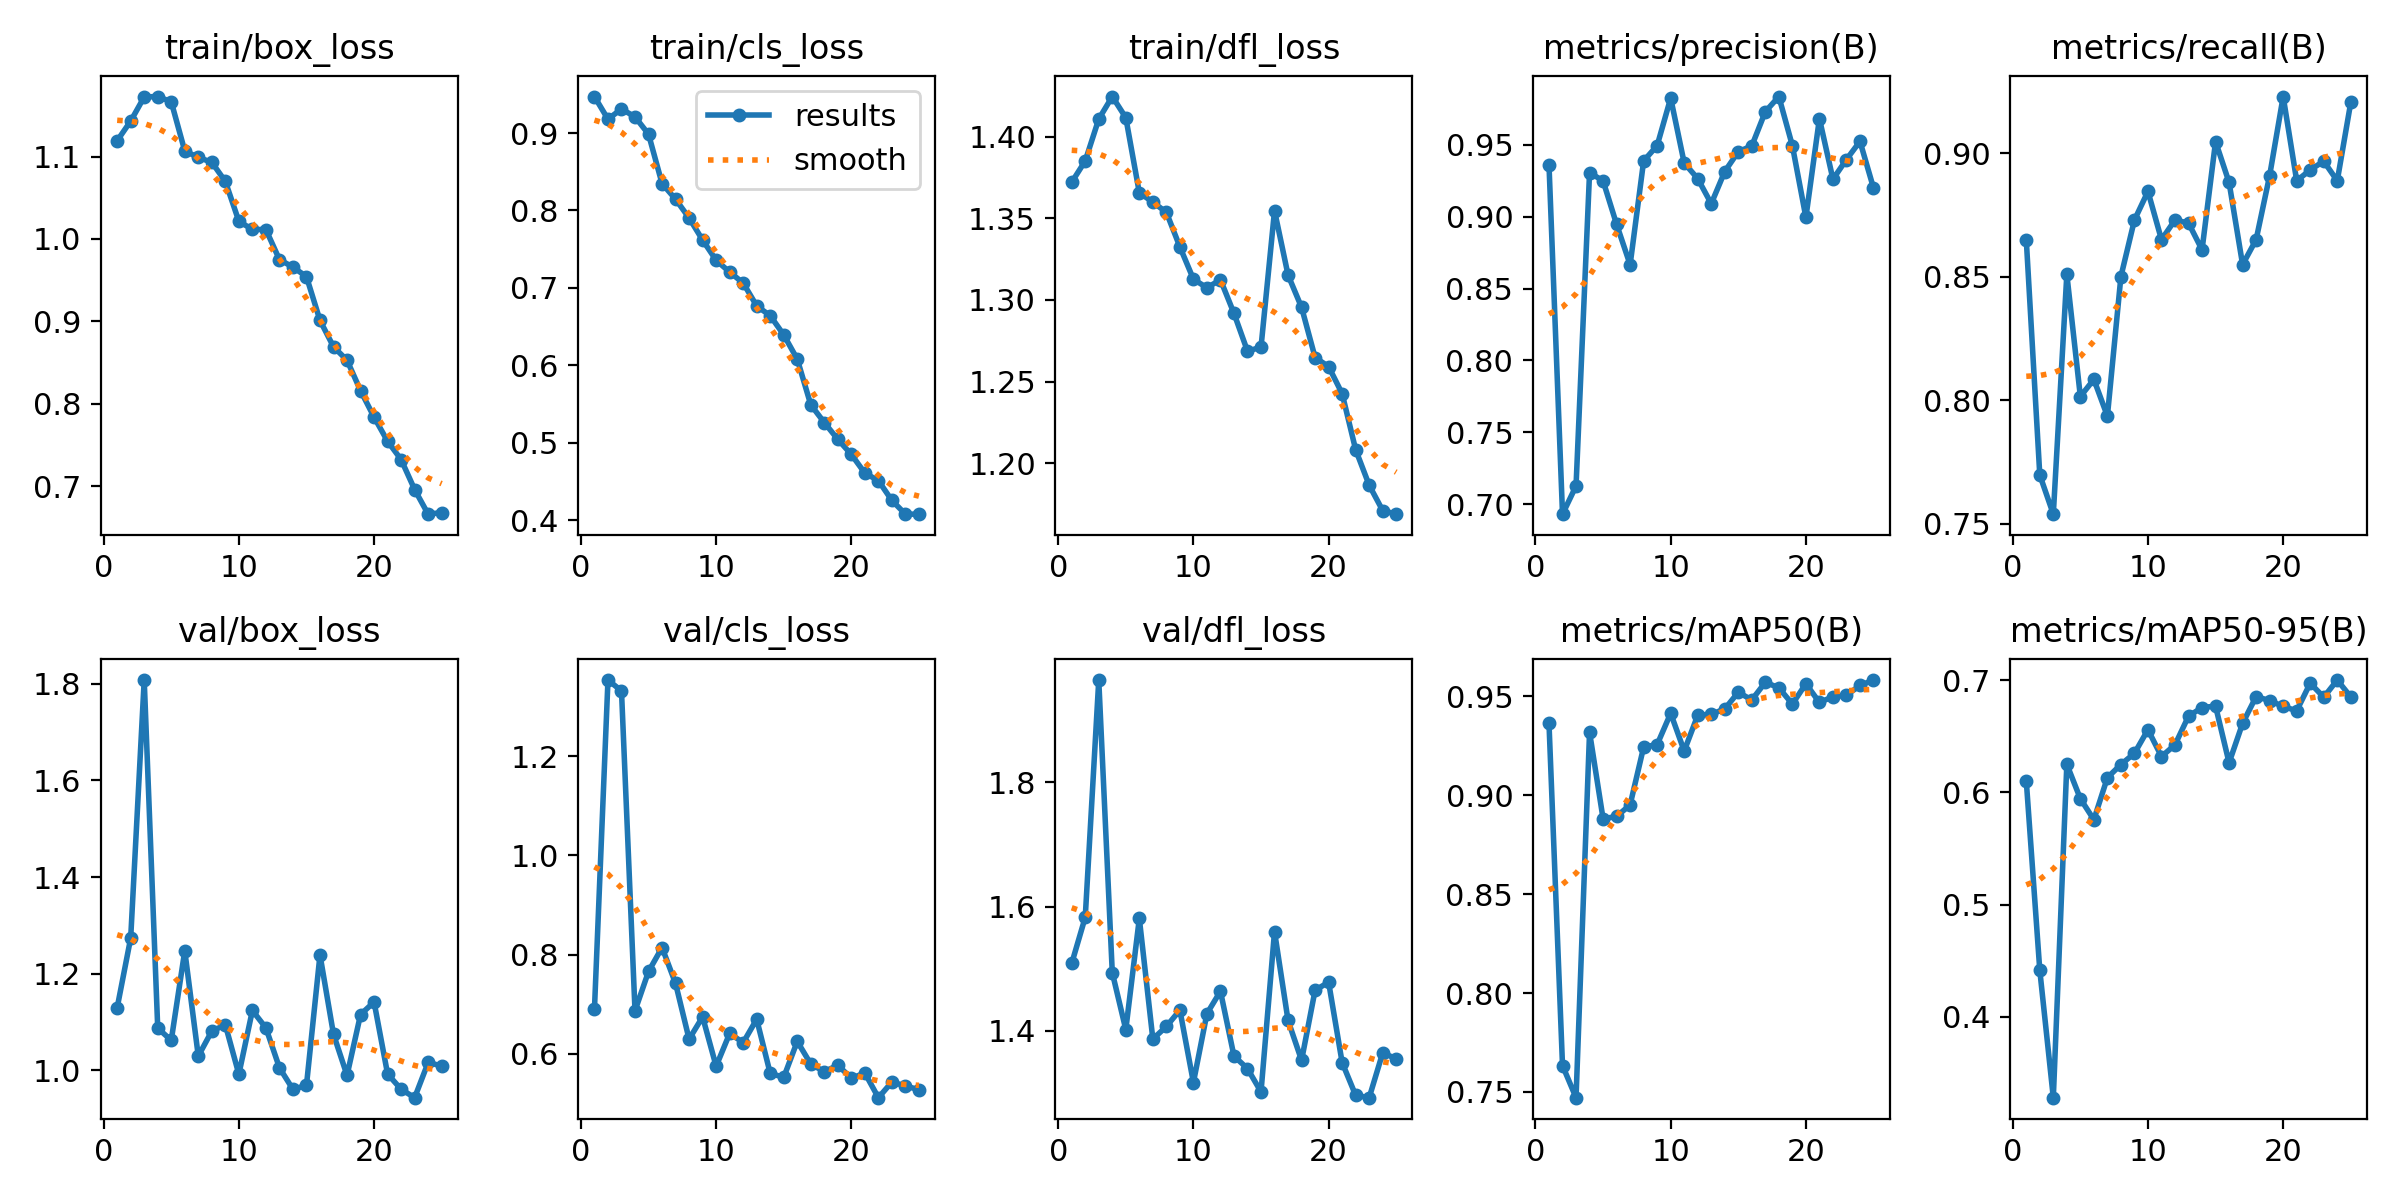

Values plotted in this chart, from the file beside it:
epoch, time, train/box_loss, train/cls_loss, train/dfl_loss, metrics/precision(B), metrics/recall(B), metrics/mAP50(B), metrics/mAP50-95(B), val/box_loss, val/cls_loss, val/dfl_loss, lr/pg0, lr/pg1, lr/pg2
1, 10.92, 1.119, 0.9472, 1.372, 0.936, 0.8651, 0.9364, 0.6105, 1.129, 0.6896, 1.509, 0.0006578, 0.0006578, 0.0006578
2, 18.88, 1.143, 0.9179, 1.385, 0.6932, 0.7698, 0.7633, 0.4415, 1.274, 1.353, 1.583, 0.001272, 0.001272, 0.001272
3, 26.92, 1.172, 0.9312, 1.411, 0.7128, 0.754, 0.7471, 0.3279, 1.808, 1.331, 1.965, 0.001833, 0.001833, 0.001833
4, 34.84, 1.173, 0.9209, 1.425, 0.9306, 0.851, 0.9319, 0.6251, 1.087, 0.687, 1.494, 0.001762, 0.001762, 0.001762
5, 42.93, 1.166, 0.8986, 1.412, 0.9248, 0.8016, 0.8882, 0.5944, 1.062, 0.7661, 1.402, 0.001683, 0.001683, 0.001683
6, 50.77, 1.107, 0.8347, 1.366, 0.8946, 0.8085, 0.8893, 0.5757, 1.247, 0.8144, 1.581, 0.001604, 0.001604, 0.001604
7, 58.49, 1.099, 0.8146, 1.36, 0.8666, 0.7936, 0.8952, 0.6132, 1.029, 0.7421, 1.387, 0.001525, 0.001525, 0.001525
8, 66.35, 1.093, 0.7903, 1.354, 0.9387, 0.8502, 0.9244, 0.6249, 1.081, 0.6299, 1.407, 0.001446, 0.001446, 0.001446
9, 74.09, 1.07, 0.7618, 1.333, 0.9493, 0.873, 0.9257, 0.6349, 1.094, 0.6747, 1.433, 0.001366, 0.001366, 0.001366
10, 81.84, 1.021, 0.7357, 1.313, 0.9824, 0.8846, 0.9415, 0.656, 0.9916, 0.5753, 1.317, 0.001287, 0.001287, 0.001287
11, 89.74, 1.011, 0.7205, 1.307, 0.9372, 0.8651, 0.9224, 0.632, 1.124, 0.6413, 1.428, 0.001208, 0.001208, 0.001208
12, 97.51, 1.011, 0.7063, 1.312, 0.9264, 0.873, 0.9405, 0.6425, 1.088, 0.6229, 1.464, 0.001129, 0.001129, 0.001129
13, 105.5, 0.9749, 0.6768, 1.292, 0.909, 0.8718, 0.941, 0.668, 1.005, 0.6699, 1.36, 0.00105, 0.00105, 0.00105
14, 113.2, 0.9657, 0.6641, 1.269, 0.9313, 0.861, 0.9437, 0.6757, 0.9603, 0.5609, 1.339, 0.0009704, 0.0009704, 0.0009704
15, 121.1, 0.9542, 0.6394, 1.271, 0.9451, 0.9048, 0.9521, 0.677, 0.9687, 0.553, 1.302, 0.0008912, 0.0008912, 0.0008912
16, 130.1, 0.9011, 0.608, 1.355, 0.9491, 0.8882, 0.9483, 0.6265, 1.239, 0.6254, 1.56, 0.000812, 0.000812, 0.000812
17, 137.7, 0.869, 0.549, 1.315, 0.9729, 0.855, 0.9572, 0.6616, 1.074, 0.5797, 1.417, 0.0007328, 0.0007328, 0.0007328
18, 145.3, 0.8527, 0.5261, 1.295, 0.9834, 0.8651, 0.9544, 0.6855, 0.9893, 0.5644, 1.353, 0.0006536, 0.0006536, 0.0006536
19, 153.3, 0.8158, 0.5044, 1.265, 0.9493, 0.891, 0.9462, 0.6818, 1.115, 0.5774, 1.465, 0.0005744, 0.0005744, 0.0005744
20, 160.9, 0.7836, 0.4849, 1.259, 0.8994, 0.923, 0.9565, 0.6766, 1.141, 0.5512, 1.478, 0.0004952, 0.0004952, 0.0004952
21, 168.6, 0.7543, 0.4608, 1.243, 0.9681, 0.8889, 0.947, 0.6728, 0.9922, 0.5617, 1.349, 0.000416, 0.000416, 0.000416
22, 176.1, 0.7321, 0.4511, 1.208, 0.926, 0.8933, 0.9499, 0.6974, 0.9605, 0.512, 1.296, 0.0003368, 0.0003368, 0.0003368
23, 183.7, 0.6958, 0.4255, 1.187, 0.9397, 0.8968, 0.9506, 0.6849, 0.9431, 0.5435, 1.292, 0.0002576, 0.0002576, 0.0002576
24, 191.2, 0.6658, 0.4078, 1.171, 0.9523, 0.8889, 0.9556, 0.7002, 1.016, 0.5357, 1.365, 0.0001784, 0.0001784, 0.0001784
25, 198.8, 0.6678, 0.4078, 1.169, 0.9199, 0.9206, 0.9583, 0.6852, 1.009, 0.5279, 1.355, 9.92e-05, 9.92e-05, 9.92e-05
